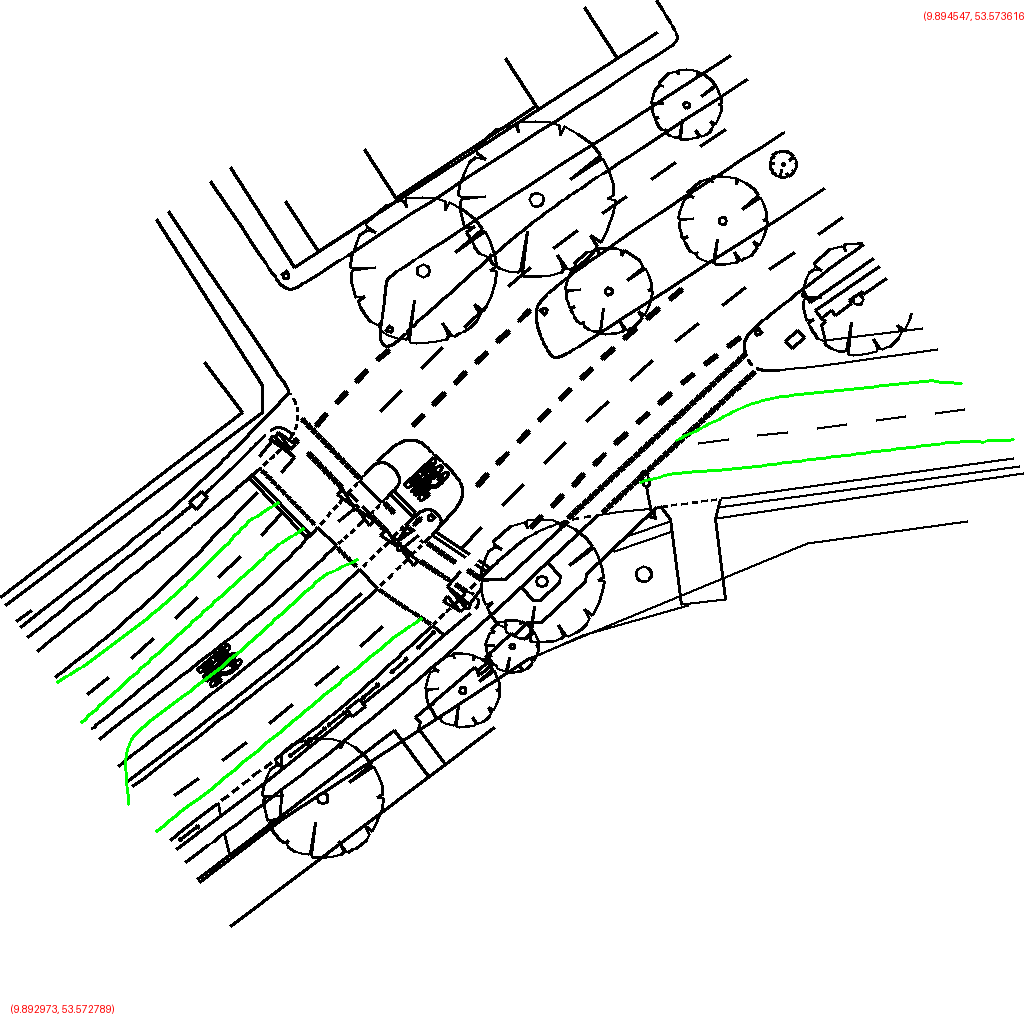

The data file committed next to this chart (first rows):
polygon_id, point_index, geocoordinate
1, 0, (9.893111, 53.573442)
1, 1, (9.893147, 53.573422)
1, 2, (9.893184, 53.573402)
1, 3, (9.893220, 53.573381)
1, 4, (9.893257, 53.573361)
1, 5, (9.893294, 53.573341)
1, 6, (9.893330, 53.573321)
1, 7, (9.893367, 53.573301)
1, 8, (9.893403, 53.573281)
1, 9, (9.893445, 53.573264)
2, 0, (9.893227, 53.573540)
2, 1, (9.893271, 53.573518)
2, 2, (9.893317, 53.573497)
2, 3, (9.893361, 53.573475)
2, 4, (9.893404, 53.573453)
2, 5, (9.893448, 53.573430)
2, 6, (9.893492, 53.573408)
2, 7, (9.893536, 53.573386)
2, 8, (9.893579, 53.573364)
2, 9, (9.893626, 53.573344)
3, 0, (9.893406, 53.573240)
3, 1, (9.893366, 53.573256)
3, 2, (9.893332, 53.573277)
3, 3, (9.893298, 53.573297)
3, 4, (9.893264, 53.573318)
3, 5, (9.893228, 53.573337)
3, 6, (9.893191, 53.573355)
3, 7, (9.893153, 53.573373)
3, 8, (9.893114, 53.573390)
3, 9, (9.893073, 53.573406)
4, 0, (9.894521, 53.573176)
4, 1, (9.894458, 53.573178)
4, 2, (9.894395, 53.573181)
4, 3, (9.894332, 53.573186)
4, 4, (9.894269, 53.573191)
4, 5, (9.894206, 53.573197)
4, 6, (9.894143, 53.573202)
4, 7, (9.894080, 53.573206)
4, 8, (9.894017, 53.573209)
4, 9, (9.893955, 53.573218)
6, 0, (9.894009, 53.573180)
6, 1, (9.894054, 53.573166)
6, 2, (9.894098, 53.573153)
6, 3, (9.894145, 53.573142)
6, 4, (9.894194, 53.573137)
6, 5, (9.894243, 53.573134)
6, 6, (9.894293, 53.573130)
6, 7, (9.894343, 53.573127)
6, 8, (9.894392, 53.573123)
6, 9, (9.894442, 53.573125)
7, 0, (9.893184, 53.573516)
7, 1, (9.893179, 53.573480)
7, 2, (9.893200, 53.573448)
7, 3, (9.893247, 53.573425)
7, 4, (9.893294, 53.573403)
7, 5, (9.893341, 53.573381)
7, 6, (9.893385, 53.573357)
7, 7, (9.893429, 53.573332)
7, 8, (9.893473, 53.573308)
7, 9, (9.893527, 53.573292)
